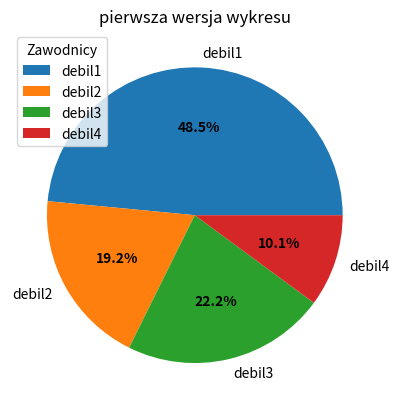

The matplotlib source for this figure:
import matplotlib.pyplot as plt
import numpy as np

zawodnicy = ['debil1', 'debil2', 'debil3', 'debil4']
bramki = [48, 19, 22, 10]

wedges, texts, autotexts = plt.pie(bramki, labels=zawodnicy, autopct=lambda pct: '{:.1f}%'.format(pct), textprops=dict(color='black'))
plt.setp(autotexts, size=10, weight='bold')
plt.title('pierwsza wersja wykresu')
plt.legend(title='Zawodnicy', loc='upper left')
plt.show()
